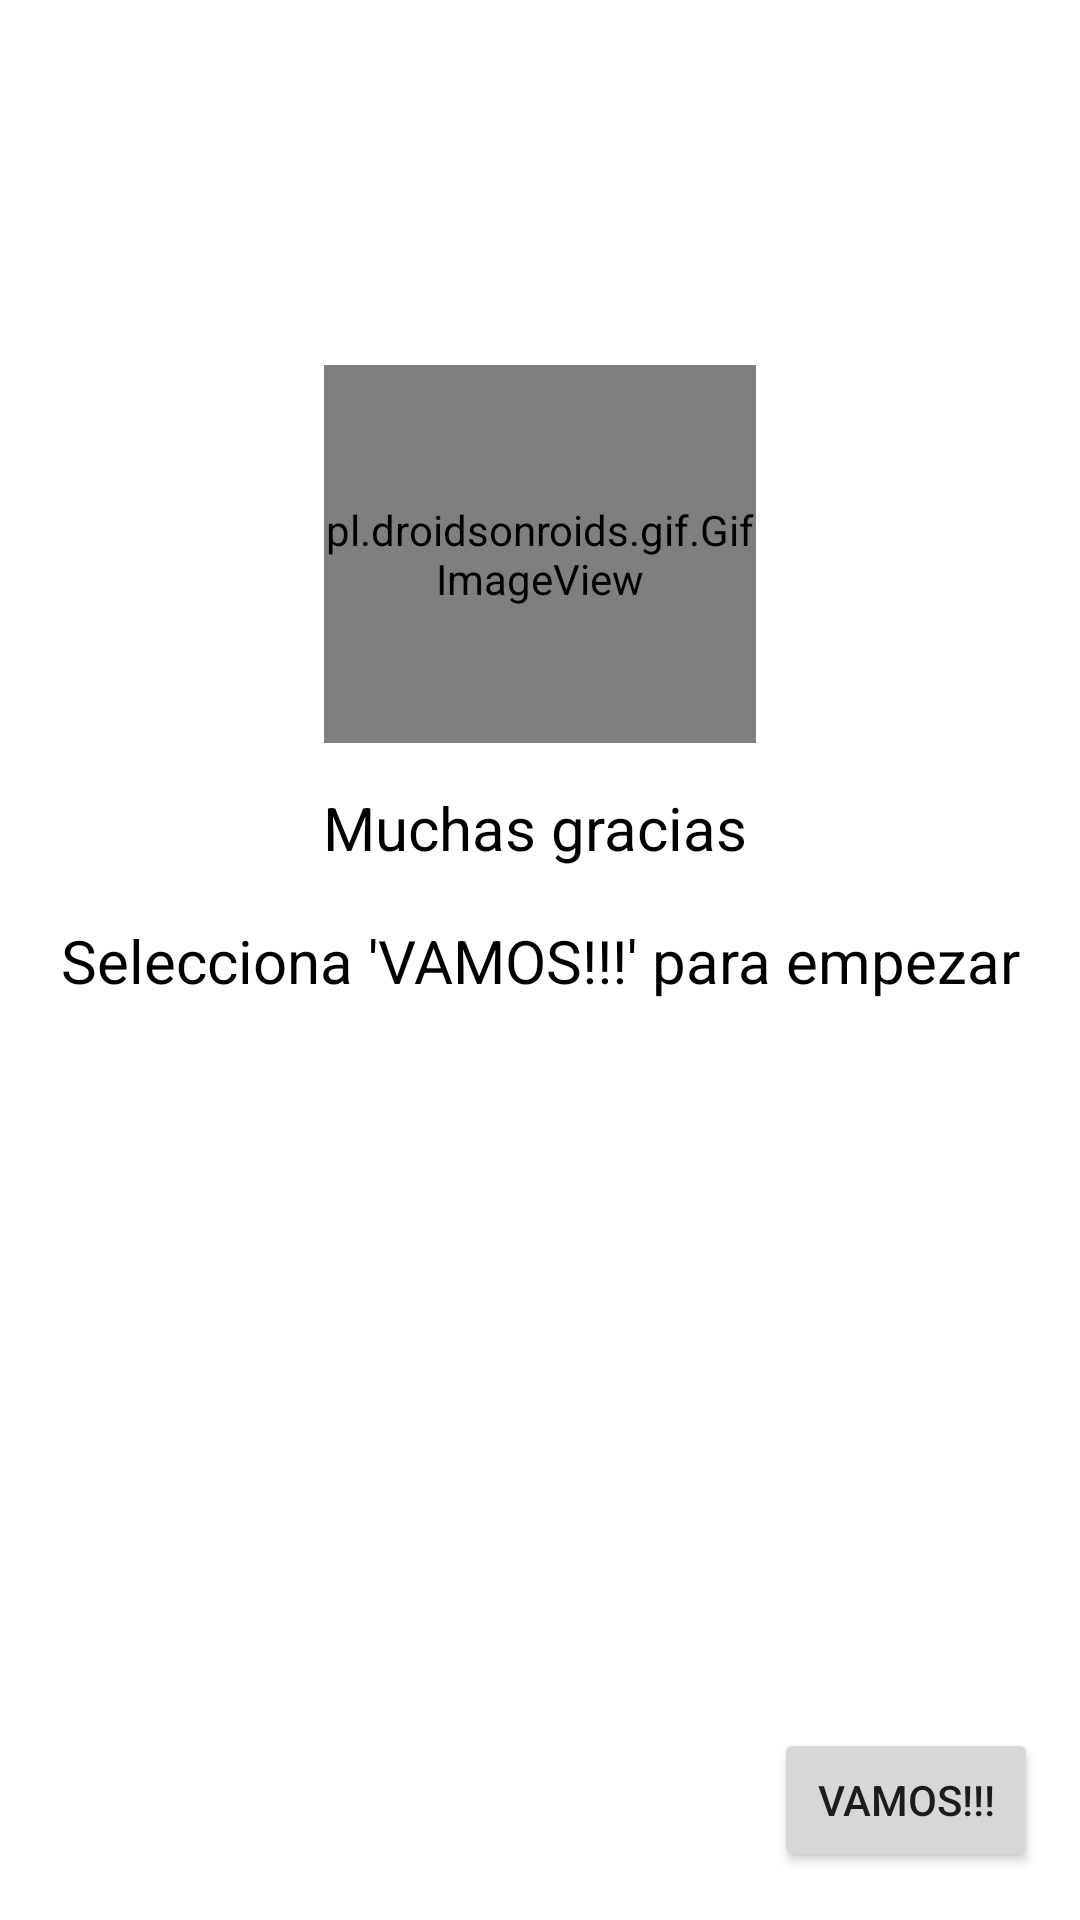

Android layout source for this screen:
<!-- AndroidManifest.xml: application theme Theme.MyFirstApplication -->
<!-- res/layout/pantalla_nota_dos.xml -->
<?xml version="1.0" encoding="utf-8"?>
<androidx.constraintlayout.widget.ConstraintLayout xmlns:android="http://schemas.android.com/apk/res/android"
    xmlns:app="http://schemas.android.com/apk/res-auto"
    xmlns:tools="http://schemas.android.com/tools"
    android:layout_width="match_parent"
    android:layout_height="match_parent">

    <pl.droidsonroids.gif.GifImageView
        android:layout_width="144dp"
        android:layout_height="126dp"
        android:src="@drawable/icons8_marque_todas_las"
        app:layout_constraintBottom_toBottomOf="parent"
        app:layout_constraintEnd_toEndOf="parent"
        app:layout_constraintStart_toStartOf="parent"
        app:layout_constraintTop_toTopOf="parent"
        app:layout_constraintVertical_bias="0.237" />

    <TextView
        android:id="@+id/textViewGracias"
        android:layout_width="wrap_content"
        android:layout_height="wrap_content"
        android:text="Muchas gracias"
        android:textColor="#000000"
        android:textSize="20sp"
        app:layout_constraintBottom_toBottomOf="parent"
        app:layout_constraintEnd_toEndOf="parent"
        app:layout_constraintHorizontal_bias="0.493"
        app:layout_constraintStart_toStartOf="parent"
        app:layout_constraintTop_toTopOf="parent"
        app:layout_constraintVertical_bias="0.428" />

    <TextView
        android:id="@+id/textViewSelecciona"
        android:layout_width="wrap_content"
        android:layout_height="wrap_content"
        android:gravity="center"
        android:text="Selecciona 'VAMOS!!!' para empezar"
        android:textColor="#000000"
        android:textSize="20sp"
        app:layout_constraintBottom_toBottomOf="parent"
        app:layout_constraintEnd_toEndOf="parent"
        app:layout_constraintStart_toStartOf="parent"
        app:layout_constraintTop_toTopOf="parent" />

    <Button
        android:id="@+id/buttonVamos"
        android:layout_width="wrap_content"
        android:layout_height="wrap_content"
        android:text="VAMOS!!!"
        app:layout_constraintBottom_toBottomOf="parent"
        app:layout_constraintEnd_toEndOf="parent"
        app:layout_constraintHorizontal_bias="0.948"
        app:layout_constraintStart_toStartOf="parent"
        app:layout_constraintTop_toTopOf="parent"
        app:layout_constraintVertical_bias="0.973" />
</androidx.constraintlayout.widget.ConstraintLayout>
<!-- resources referenced by this layout -->
<resources>
  <style name="Theme.MyFirstApplication" parent="Theme.MaterialComponents.DayNight.NoActionBar">
          
          <item name="colorPrimary">@color/purple_500</item>
          <item name="colorPrimaryVariant">@color/purple_700</item>
          <item name="colorOnPrimary">@color/white</item>
          
          <item name="colorSecondary">@color/teal_200</item>
          <item name="colorSecondaryVariant">@color/teal_700</item>
          <item name="colorOnSecondary">@color/black</item>
          
          <item name="android:statusBarColor" tools:targetApi="l">?attr/colorPrimaryVariant</item>
          
      </style>
      --
  <!-- not gathered from this repository: default colours our renderer supplied (Android Studio template values) -->
  <color name="purple_500">#FF6200EE</color>
  <color name="purple_700">#FF3700B3</color>
  <color name="teal_200">#FF03DAC5</color>
  <color name="teal_700">#FF018786</color>
  <color name="black">#FF000000</color>
  <color name="white">#FFFFFFFF</color>
</resources>
